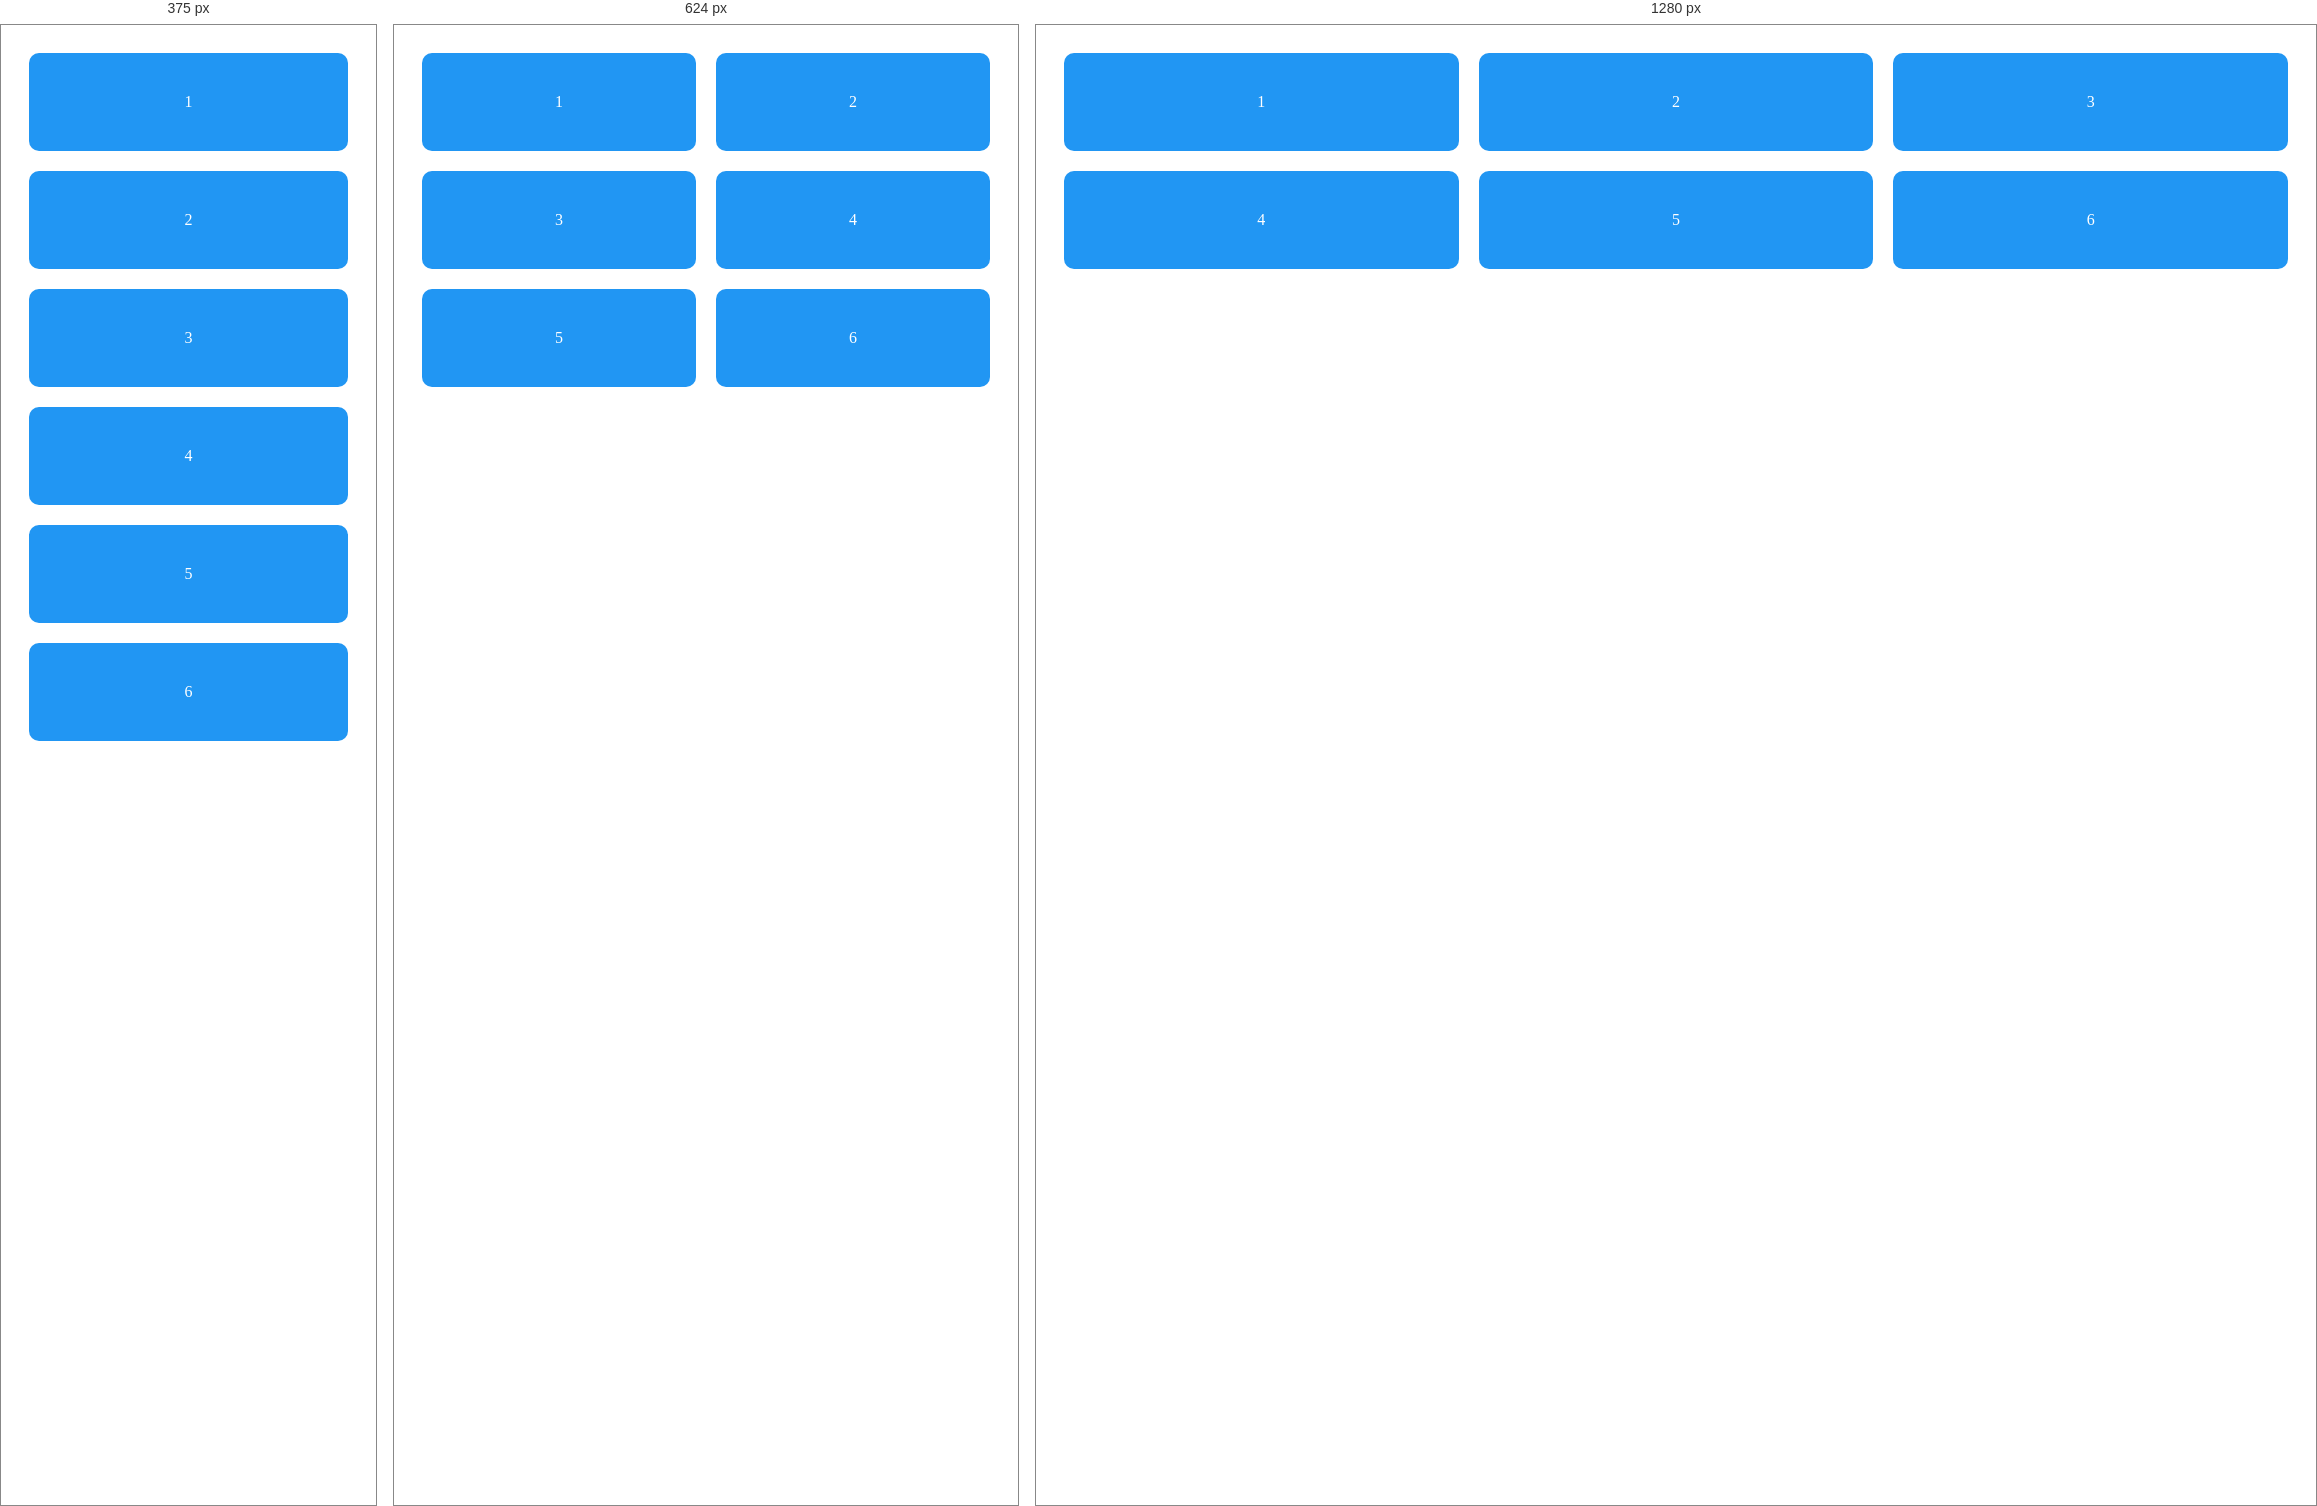
Rendered at 375 px, 624 px and 1280 px, left to right.

<!-- file: flexbox.html -->
<!DOCTYPE html>
<html lang="es">
<head>
  <meta charset="UTF-8">
  <meta name="viewport" content="width=device-width, initial-scale=1.0">
  <title>Grillado Flexbox</title>
  <style>
    .flex-container {
      display: flex;
      flex-wrap: wrap;
      gap: 20px;
      padding: 20px;
      justify-content: center; /* para centrar horizontalmente */
    }

    .flex-item {
      background-color: #2196f3;
      color: white;
      padding: 40px;
      text-align: center;
      border-radius: 10px;
      flex: 1 1 calc(33.333% - 40px); /* 3 columnas, con espacio para el gap */
      box-sizing: border-box;
      min-width: 250px; /* para responsividad */
    }

    @media (max-width: 768px) {
      .flex-item {
        flex: 1 1 calc(50% - 40px); /* 2 columnas en pantallas medianas */
      }
    }

    @media (max-width: 480px) {
      .flex-item {
        flex: 1 1 100%; /* 1 columna en pantallas chicas */
      }
    }
  </style>
</head>
<body>
  <div class="flex-container">
    <div class="flex-item">1</div>
    <div class="flex-item">2</div>
    <div class="flex-item">3</div>
    <div class="flex-item">4</div>
    <div class="flex-item">5</div>
    <div class="flex-item">6</div>
  </div>
</body>
</html>
